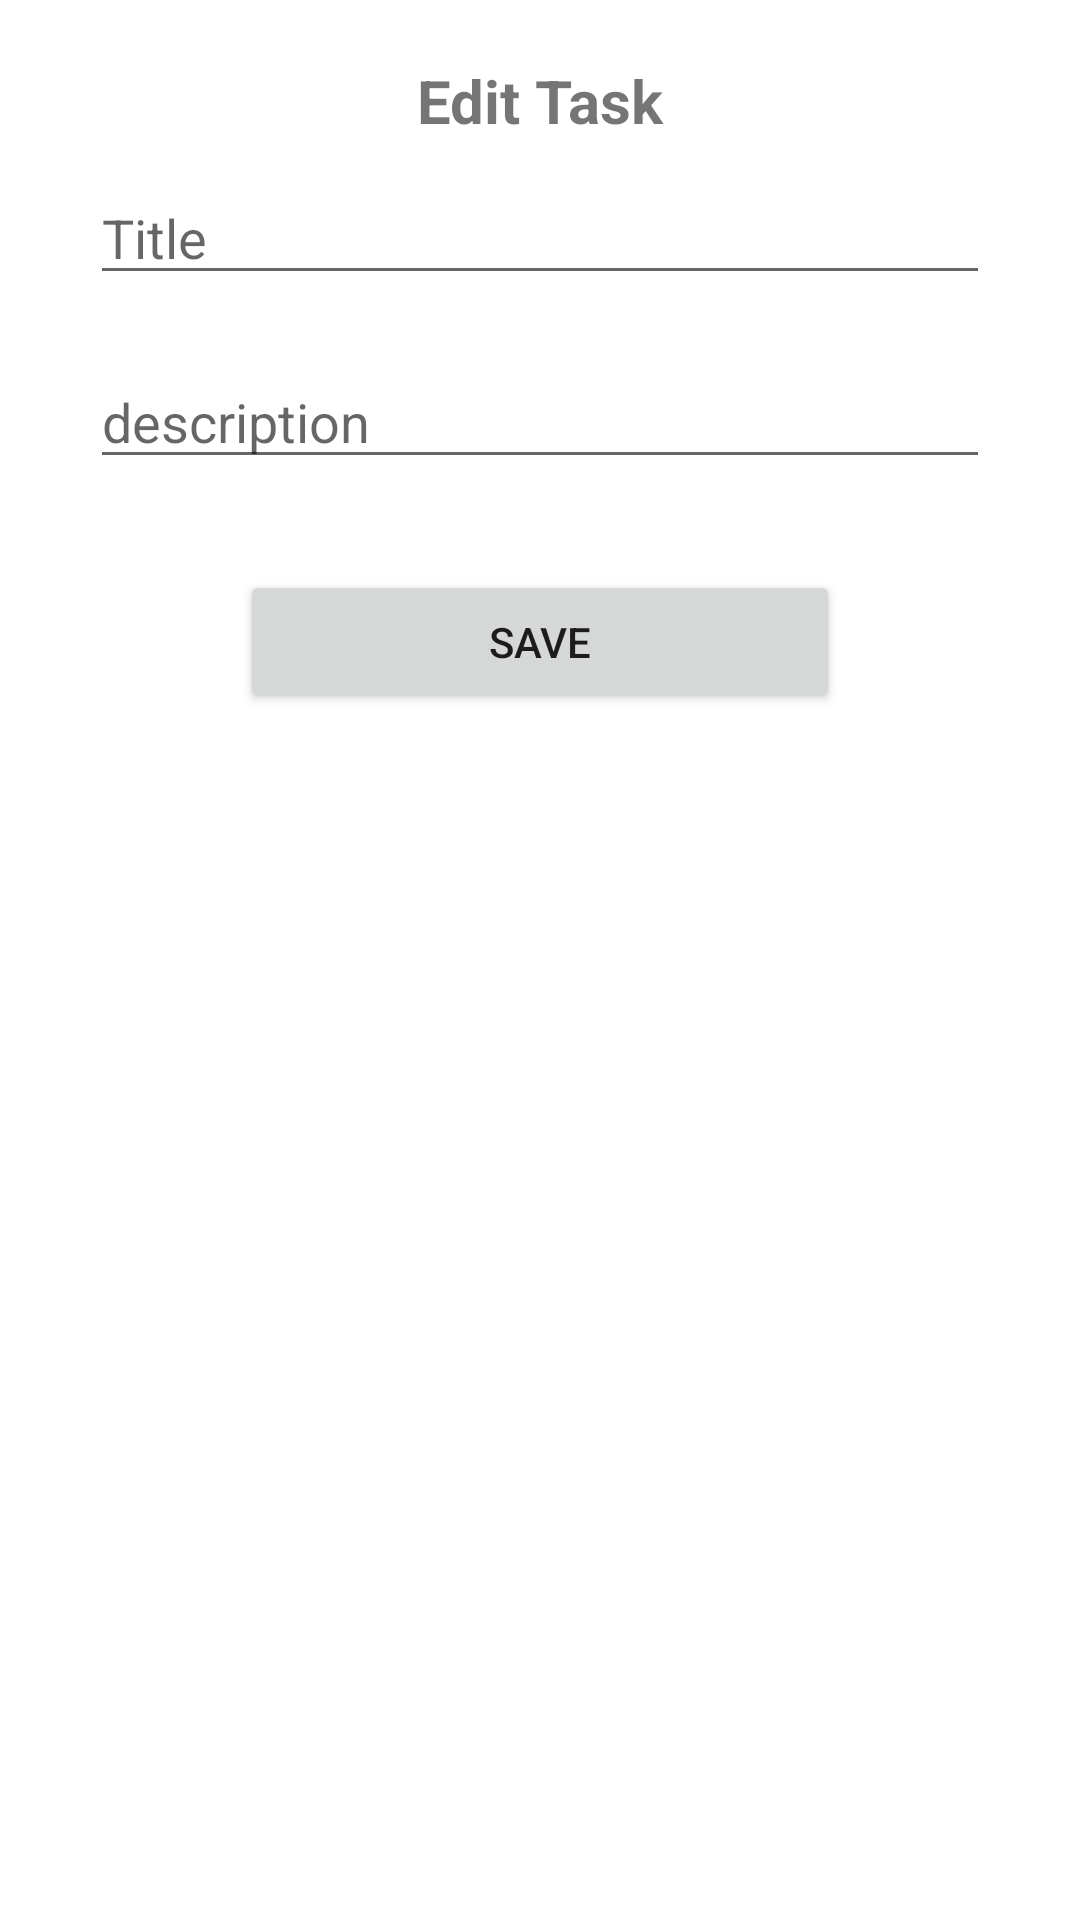

This screen was rendered from an Android layout file. Write that file and the resources it references.
<!-- AndroidManifest.xml: application theme Theme.Todo -->
<!-- res/layout/fragment_edits.xml -->
<?xml version="1.0" encoding="utf-8"?>
<LinearLayout xmlns:android="http://schemas.android.com/apk/res/android"
    xmlns:tools="http://schemas.android.com/tools"
    android:layout_width="match_parent"
    android:layout_height="match_parent"
    android:padding="20dp"
    tools:context=".Fragment.EditsFragment"
    android:orientation="vertical">

    
    <TextView
        android:layout_width="match_parent"
        android:layout_height="wrap_content"
        android:gravity="center_horizontal"
        android:textStyle="bold"
        android:textSize="20dp"
        android:text="@string/edit_task" />

    <EditText
        android:id="@+id/et_title"
        android:layout_width="match_parent"
        android:layout_height="wrap_content"
        android:layout_margin="10dp"
        android:hint="@string/title"
        />
    <EditText
        android:id="@+id/et_Description"
        android:layout_width="match_parent"
        android:layout_height="wrap_content"
        android:layout_margin="10dp"
        android:hint="@string/description"
        />
    <TextView
        android:id="@+id/tv_editDate"
        android:layout_width="wrap_content"
        android:layout_height="wrap_content"
        android:layout_gravity="center"
        android:textSize="15sp"
        />
    <Button
        android:id="@+id/btn_save"
        android:layout_width="200dp"
        android:layout_height="wrap_content"
        android:text="@string/save"
        android:layout_gravity="center_horizontal"
        />
</LinearLayout>
<!-- resources referenced by this layout -->
<resources>
  <string name="description">description</string>
  <string name="edit_task">Edit Task</string>
  <string name="save">Save</string>
  <string name="title">Title</string>
  <style name="Theme.Todo" parent="Theme.MaterialComponents.DayNight.NoActionBar">
          
          <item name="colorPrimary">@color/blue</item>
          <item name="colorPrimaryVariant">@color/light_blue</item>
          <item name="colorOnPrimary">@color/white</item>
          
          <item name="colorSecondary">@color/gray</item>
          <item name="colorSecondaryVariant">@color/mint</item>
          <item name="colorOnSecondary">@color/black</item>
          
          <item name="android:statusBarColor">?attr/colorPrimaryVariant</item>
          
      </style>
  <color name="blue">#5D9CEC</color>
  <color name="light_blue">#8FB6E6</color>
  <color name="white">#FFFFFFFF</color>
  <color name="gray">#C8C9CB</color>
  <color name="mint">#DFECDB</color>
  <color name="black">#FF000000</color>
</resources>
